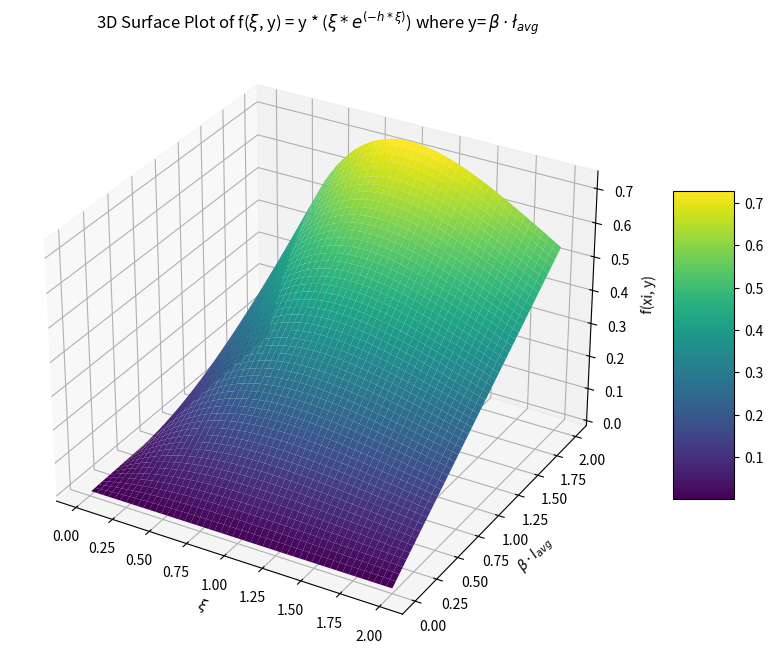

Reproduce this figure in Python.
import numpy as np
import matplotlib.pyplot as plt

# This chart corresponds to equation 16

h = 1  # example fixed value for h

# Define xi and y ranges
xi = np.linspace(0.01, 2, 1000)  # avoid very small values near zero
y = np.linspace(0.001, 2, 1000)  # range for y values
Xi, Y = np.meshgrid(xi, y)

# Calculate the function values
Z = Y * (Xi * np.exp(-h * Xi))

# Create the plot
fig = plt.figure(figsize=(12, 8))
ax = fig.add_subplot(111, projection='3d')
surface = ax.plot_surface(Xi, Y, Z, cmap='viridis')

fig.colorbar(surface, ax=ax, shrink=0.5, aspect=5)
ax.set_title(r'3D Surface Plot of f($\xi$, y) = y * ($\xi * e^{(-h * \xi )}$) where y= $\beta \cdot \l_{avg}$')
ax.set_xlabel(r'$\xi$')
ax.set_ylabel(r'$\beta \cdot l_{avg}$')
ax.set_zlabel('f(xi, y)')

plt.show()
